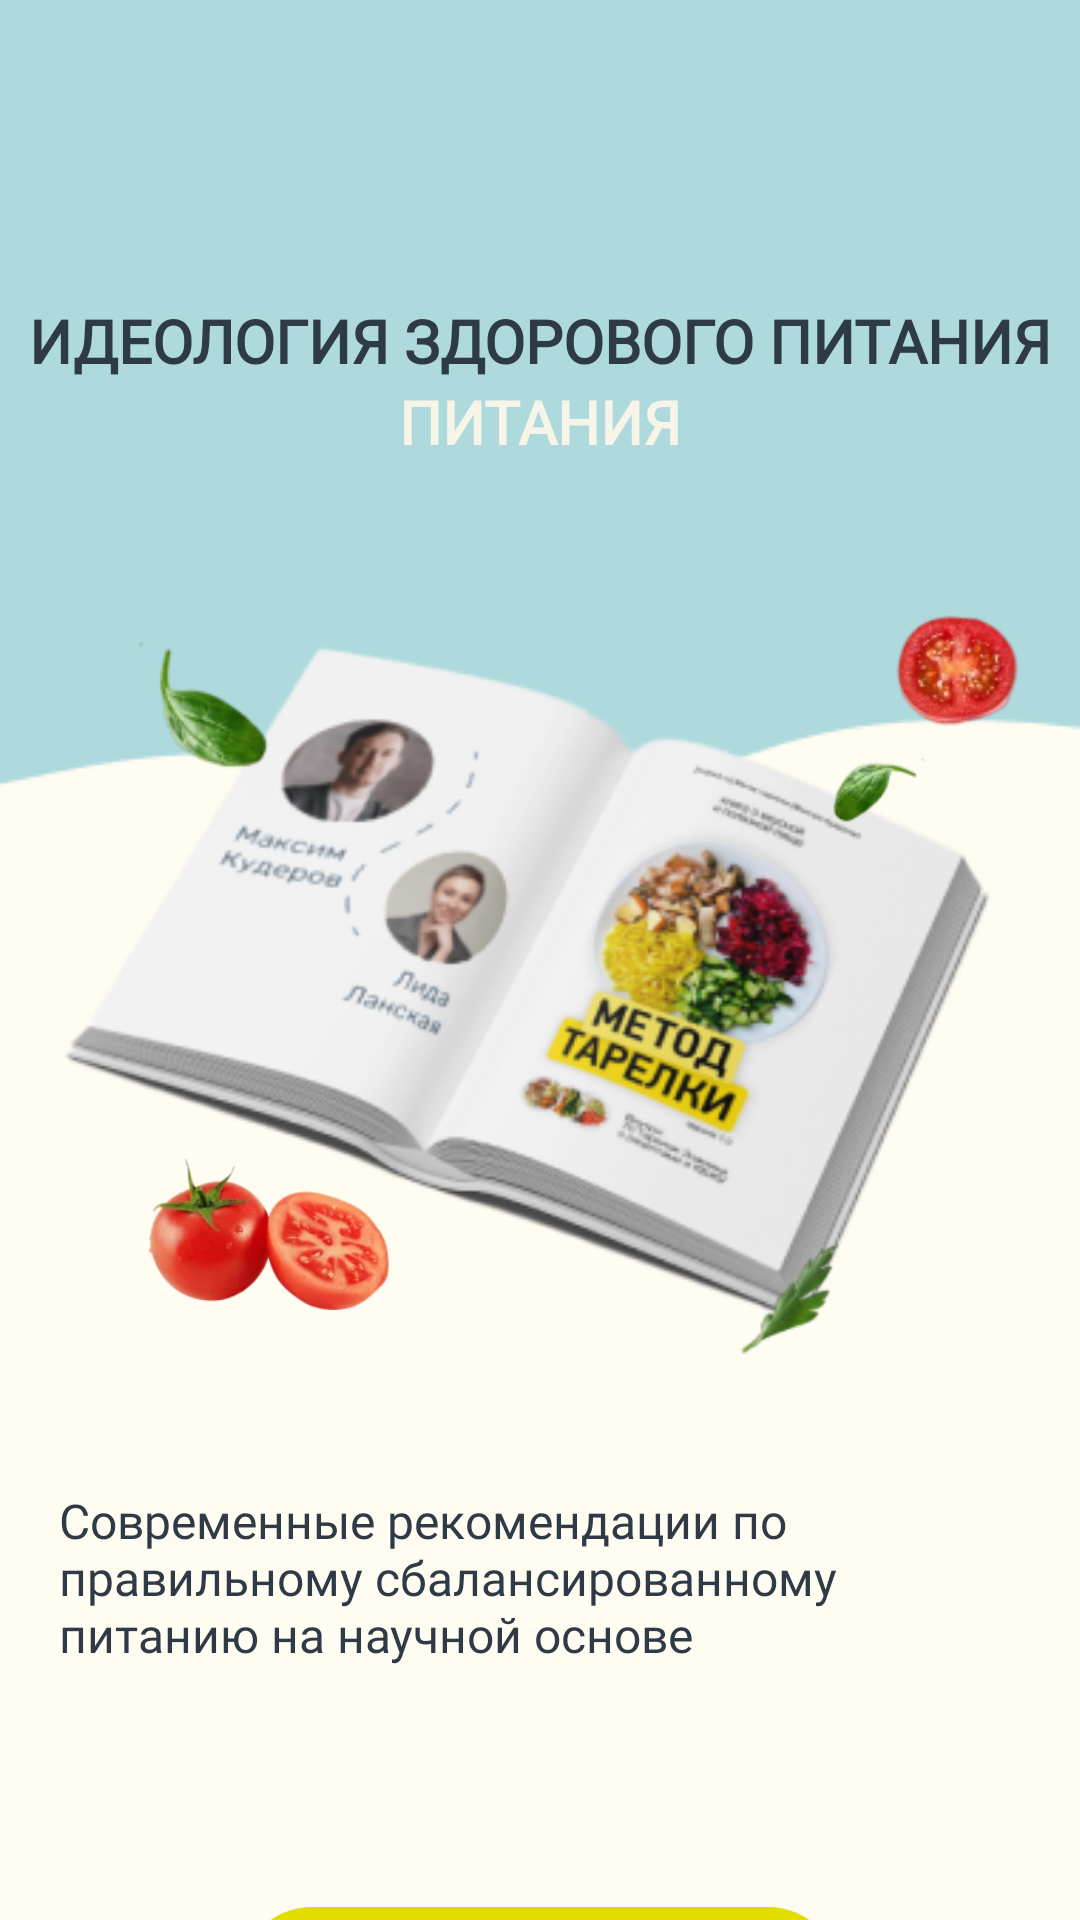

Write the Android layout XML for this screen, with the resource values it uses.
<!-- AndroidManifest.xml: application theme Theme.HealthyLifestyle -->
<!-- res/layout/fragment_onboarding_three.xml -->
<?xml version="1.0" encoding="utf-8"?>
<FrameLayout xmlns:android="http://schemas.android.com/apk/res/android"
    android:layout_width="match_parent"
    android:layout_height="match_parent"
    android:orientation="vertical">

    <ImageView
        android:layout_width="match_parent"
        android:layout_height="wrap_content"
        android:background="@drawable/onboarding_three"
        android:contentDescription="@string/image" />

    <ImageView
        android:layout_width="match_parent"
        android:layout_height="wrap_content"
        android:layout_marginTop="236dp"
        android:background="@drawable/onboarding_threes"
        android:contentDescription="@string/image" />


    <LinearLayout
        android:layout_width="wrap_content"
        android:layout_height="wrap_content"
        android:layout_gravity="center_horizontal"
        android:layout_marginTop="100dp"
        android:orientation="vertical">

        <TextView
            android:layout_width="wrap_content"
            android:layout_height="wrap_content"
            android:layout_gravity="center_horizontal"
            android:fontFamily="@font/rubik"
            android:text="@string/method_three"
            android:textColor="@color/text_main"
            android:textSize="20sp"
            android:textStyle="bold" />

        <TextView
            android:layout_width="wrap_content"
            android:layout_height="wrap_content"
            android:layout_gravity="center_horizontal"
            android:fontFamily="@font/rubik"
            android:text="@string/method_title"
            android:textColor="@color/bone"
            android:textSize="20sp"
            android:textStyle="bold" />


        <RelativeLayout
            android:layout_width="match_parent"
            android:layout_height="match_parent">

            <ImageView
                android:layout_width="wrap_content"
                android:layout_height="wrap_content"
                android:layout_gravity="center"
                android:layout_marginTop="22dp"
                android:layout_marginBottom="20dp"
                android:contentDescription="@string/image"
                android:src="@drawable/onboarding_image_three" />

            <ImageView
                android:layout_width="80dp"
                android:layout_height="55dp"
                android:layout_marginStart="40dp"
                android:layout_marginTop="230dp"
                android:contentDescription="@string/image"
                android:src="@drawable/img_two" />

            <ImageView
                android:layout_width="60dp"
                android:layout_height="40dp"
                android:layout_alignParentEnd="true"
                android:layout_centerHorizontal="true"
                android:layout_marginTop="88dp"
                android:layout_marginEnd="30dp"
                android:contentDescription="@string/image"
                android:src="@drawable/img_three" />

            <ImageView
                android:layout_width="100dp"
                android:layout_height="60dp"
                android:layout_alignParentEnd="true"
                android:layout_marginTop="250dp"
                android:layout_marginEnd="35dp"
                android:contentDescription="@string/image"
                android:src="@drawable/img_four" />

            <ImageView
                android:layout_width="65dp"
                android:layout_height="50dp"
                android:layout_marginStart="25dp"
                android:layout_marginTop="60dp"
                android:contentDescription="@string/image"
                android:src="@drawable/img_five" />

            <ImageView
                android:layout_width="62dp"
                android:layout_height="64dp"
                android:layout_alignParentEnd="true"
                android:layout_marginTop="40dp"
                android:contentDescription="@string/image"
                android:src="@drawable/img_one" />

        </RelativeLayout>

        <TextView
            android:layout_width="wrap_content"
            android:layout_height="wrap_content"
            android:layout_gravity="start"
            android:layout_marginStart="10dp"
            android:layout_marginBottom="80dp"
            android:fontFamily="@font/rubik"
            android:text="@string/onboarding_description_three"
            android:textColor="@color/text_main"
            android:textSize="16sp" />


        <androidx.appcompat.widget.AppCompatButton
            android:id="@+id/btn_next"
            android:layout_width="200dp"
            android:layout_height="48dp"
            android:layout_gravity="center_horizontal"
            android:background="@drawable/button_arrange"
            android:fontFamily="@font/rubik"
            android:text="@string/resume"
            android:textAllCaps="false"
            android:textColor="@color/text_main"
            android:textSize="20sp" />

        <ImageView
            android:layout_width="wrap_content"
            android:layout_height="wrap_content"
            android:layout_gravity="center"
            android:layout_marginTop="40dp"
            android:contentDescription="@string/image"
            android:src="@drawable/rectangle" />


    </LinearLayout>

</FrameLayout>
<!-- resources referenced by this layout -->
<resources>
  <color name="bone">#F7F4E8</color>
  <color name="text_main">#2E3A45</color>
  <!-- drawable button_arrange (drawable) -->
  <?xml version="1.0" encoding="utf-8"?>
  <shape xmlns:android="http://schemas.android.com/apk/res/android"
      android:shape="rectangle">
      <solid android:color="@color/greenaple" />
      <corners android:radius="160dp" />
  </shape>
  <!-- drawable img_five: webp bitmap (drawable, 3228 bytes) -->
  <!-- drawable img_four: webp bitmap (drawable, 2828 bytes) -->
  <!-- drawable img_one: webp bitmap (drawable, 2232 bytes) -->
  <!-- drawable img_three: webp bitmap (drawable, 1074 bytes) -->
  <!-- drawable img_two: webp bitmap (drawable, 6202 bytes) -->
  <!-- drawable onboarding_image_three: webp bitmap (drawable, 39292 bytes) -->
  <!-- drawable onboarding_three: webp bitmap (drawable, 38 bytes) -->
  <!-- drawable onboarding_threes: webp bitmap (drawable, 460 bytes) -->
  <!-- drawable rectangle (drawable) -->
  <vector xmlns:android="http://schemas.android.com/apk/res/android"
      android:width="108dp"
      android:height="4dp"
      android:viewportWidth="108"
      android:viewportHeight="4">
    <path
        android:pathData="M2,0L106,0A2,2 0,0 1,108 2L108,2A2,2 0,0 1,106 4L2,4A2,2 0,0 1,0 2L0,2A2,2 0,0 1,2 0z"
        android:fillColor="#171D1B"/>
  </vector>
  <string name="image">image</string>
  <string name="method_three">ИДЕОЛОГИЯ ЗДОРОВОГО ПИТАНИЯ</string>
  <string name="method_title">ПИТАНИЯ</string>
  <string name="onboarding_description_three">Современные рекомендации по\nправильному сбалансированному\nпитанию на научной основе</string>
  <string name="resume">продолжить</string>
  <style name="Theme.HealthyLifestyle" parent="Base.Theme.HealthyLifestyle">
          <item name="colorPrimaryDark">@color/not_milk</item>
          <item name="android:windowBackground">@color/not_milk</item>
          <item name="android:colorBackground">@color/not_milk</item>
          <item name="android:textColor">@color/text_main</item>
          <item name="cardViewStyle">@style/MyCardViewStyle</item>
      </style>
  <color name="greenaple">#E2DD01</color>
  <style name="Base.Theme.HealthyLifestyle" parent="Theme.Material3.DayNight.NoActionBar">
          
          
      </style>
  <color name="not_milk">#FFFCF2</color>
  <style name="MyCardViewStyle">
          <item name="cardBackgroundColor">@color/not_milk</item>
      </style>
</resources>
